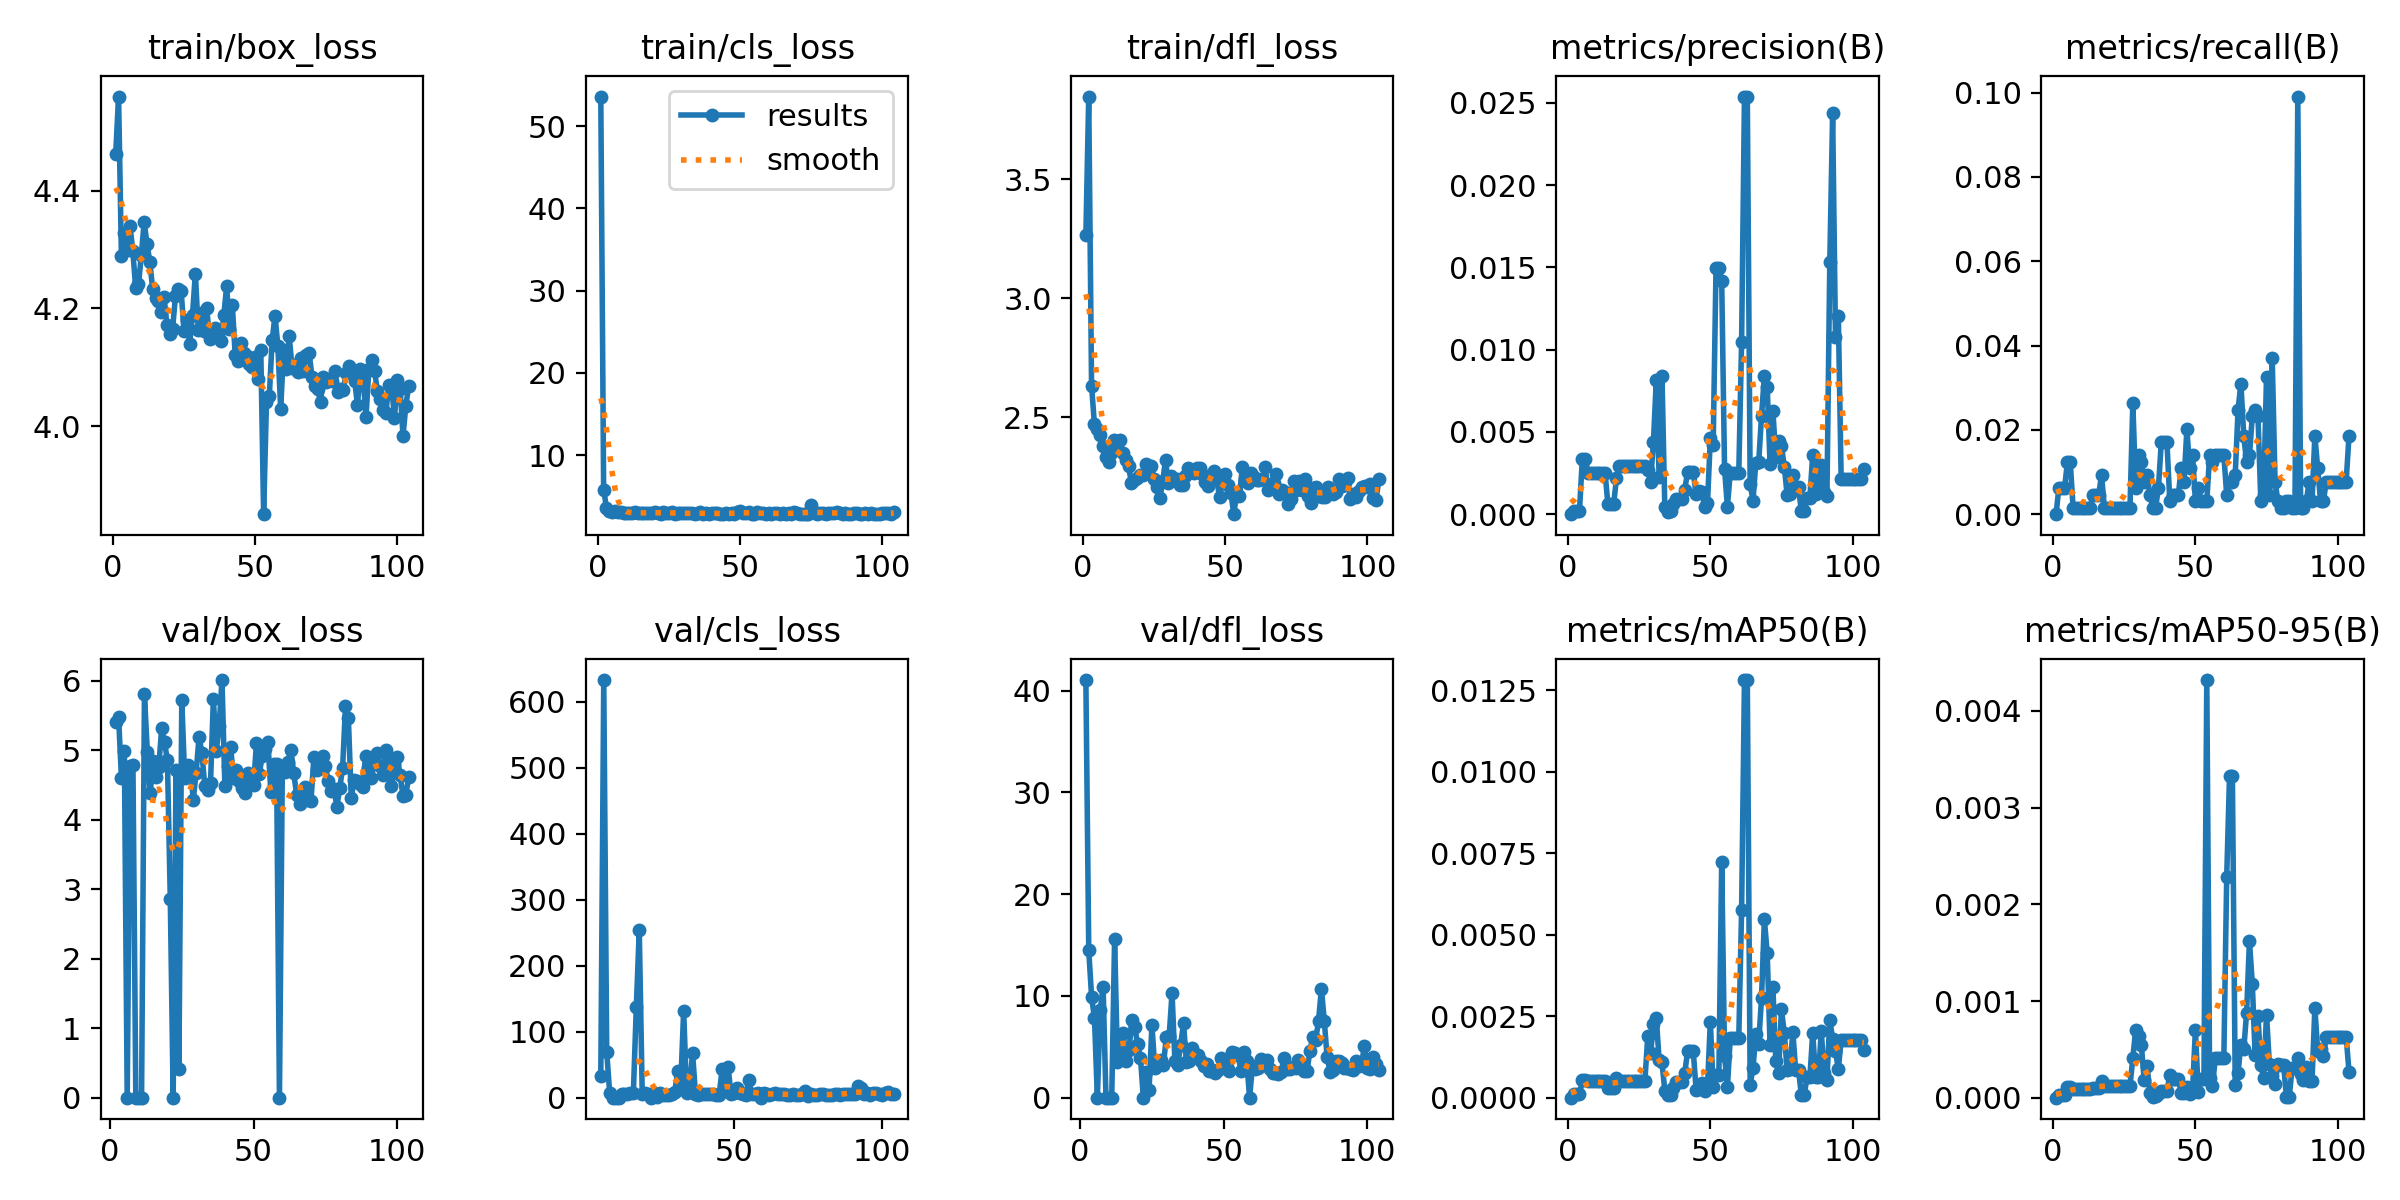

The data file committed next to this chart (first rows):
epoch, train/box_loss, train/cls_loss, train/dfl_loss, metrics/precision(B), metrics/recall(B), metrics/mAP50(B), metrics/mAP50-95(B), val/box_loss, val/cls_loss, val/dfl_loss, lr/pg0, lr/pg1, lr/pg2
1, 4.463, 53.59, 3.265, 0, 0, 0, 0, nan, nan, nan, 0.0802, 0.0002, 0.0002
2, 4.561, 5.825, 3.848, 0.0002, 0.00619, 0.0001, 3e-05, 5.402, inf, 41.04, 0.05941, 0.00041, 0.00041
3, 4.289, 3.634, 2.631, 0.0002, 0.00619, 0.0001, 3e-05, 5.473, inf, 14.48, 0.03862, 0.00062, 0.00062
4, 4.328, 3.289, 2.472, 0.0002, 0.00619, 0.0001, 3e-05, 4.594, inf, 9.871, 0.01783, 0.0008299, 0.0008299
5, 4.299, 3.165, 2.45, 0.00338, 0.01238, 0.00053, 0.00011, 4.994, 32.22, 7.811, 0.0009998, 0.0009998, 0.0009998
6, 4.34, 3.264, 2.424, 0.00338, 0.01238, 0.00053, 0.00011, 0, 633.2, 0, 0.0009998, 0.0009998, 0.0009998
7, 4.298, 3.084, 2.377, 0.00252, 0.00155, 0.00051, 9e-05, 4.777, 69.57, 8.644, 0.0009996, 0.0009996, 0.0009996
8, 4.235, 3.079, 2.33, 0.00252, 0.00155, 0.00051, 9e-05, 4.78, 7.464, 10.89, 0.0009995, 0.0009995, 0.0009995
9, 4.241, 2.986, 2.309, 0.00252, 0.00155, 0.00051, 9e-05, 0, 0, 0, 0.0009994, 0.0009994, 0.0009994
10, 4.291, 3.011, 2.35, 0.00252, 0.00155, 0.00051, 9e-05, 0, 0, 0, 0.0009992, 0.0009992, 0.0009992
11, 4.347, 3.018, 2.403, 0.00252, 0.00155, 0.00051, 9e-05, 0, 0, 0, 0.000999, 0.000999, 0.000999
12, 4.309, 2.985, 2.39, 0.00252, 0.00155, 0.00051, 9e-05, 5.803, 5.663, 15.62, 0.0009988, 0.0009988, 0.0009988
13, 4.279, 3.079, 2.405, 0.00252, 0.00155, 0.00051, 9e-05, 4.971, 5.926, 3.503, 0.0009986, 0.0009986, 0.0009986
14, 4.233, 2.988, 2.348, 0.0006, 0.00464, 0.00031, 0.0001, 4.377, 6.325, 4.196, 0.0009984, 0.0009984, 0.0009984
15, 4.218, 2.97, 2.319, 0.0006, 0.00464, 0.00031, 0.0001, 4.844, 7.661, 6.377, 0.0009981, 0.0009981, 0.0009981
16, 4.213, 2.99, 2.296, 0.0006, 0.00464, 0.00031, 0.0001, 4.618, 6.65, 3.557, 0.0009978, 0.0009978, 0.0009978
17, 4.194, 2.955, 2.221, 0.00218, 0.00929, 0.0006, 0.00017, 4.763, 136.8, 4.639, 0.0009975, 0.0009975, 0.0009975
18, 4.22, 2.958, 2.237, 0.00295, 0.00155, 0.00052, 0.00012, 5.318, 254, 7.639, 0.0009972, 0.0009972, 0.0009972
19, 4.173, 3.04, 2.242, 0.00295, 0.00155, 0.00052, 0.00012, 5.116, 5.529, 6.982, 0.0009968, 0.0009968, 0.0009968
20, 4.157, 3.15, 2.256, 0.00295, 0.00155, 0.00052, 0.00012, 4.851, 6.499, 5.265, 0.0009965, 0.0009965, 0.0009965
21, 4.165, 3.031, 2.256, 0.00295, 0.00155, 0.00052, 0.00012, 2.863, 5.729, 3.945, 0.0009961, 0.0009961, 0.0009961
22, 4.221, 2.915, 2.303, 0.00295, 0.00155, 0.00052, 0.00012, 0, 0, 0, 0.0009957, 0.0009957, 0.0009957
23, 4.233, 3.049, 2.285, 0.00295, 0.00155, 0.00052, 0.00012, 4.718, 6.517, 2.509, 0.0009953, 0.0009953, 0.0009953
24, 4.23, 3.013, 2.293, 0.00295, 0.00155, 0.00052, 0.00012, 0.416, 0.605, 0.7678, 0.0009948, 0.0009948, 0.0009948
25, 4.161, 3.018, 2.239, 0.00295, 0.00155, 0.00052, 0.00012, 5.727, 7.254, 7.129, 0.0009944, 0.0009944, 0.0009944
26, 4.181, 3.134, 2.206, 0.00295, 0.00155, 0.00052, 0.00012, 4.604, 4.769, 2.907, 0.0009939, 0.0009939, 0.0009939
27, 4.14, 2.926, 2.159, 0.00295, 0.00155, 0.00052, 0.00012, 4.781, 4.502, 3.328, 0.0009934, 0.0009934, 0.0009934
28, 4.189, 2.952, 2.23, 0.0027, 0.02632, 0.00188, 0.00041, 4.737, 4.219, 3.706, 0.0009929, 0.0009929, 0.0009929
29, 4.259, 2.938, 2.319, 0.00196, 0.00619, 0.00136, 0.0007, 4.286, 6.048, 3.231, 0.0009924, 0.0009924, 0.0009924
30, 4.163, 2.941, 2.221, 0.00438, 0.01393, 0.00226, 0.00064, 4.677, 8.919, 5.932, 0.0009918, 0.0009918, 0.0009918
31, 4.192, 2.943, 2.253, 0.00816, 0.01238, 0.00246, 0.00054, 5.185, 40.41, 6.038, 0.0009912, 0.0009912, 0.0009912
32, 4.162, 2.937, 2.235, 0.00227, 0.00774, 0.00115, 0.00018, 4.965, 17.89, 10.28, 0.0009906, 0.0009906, 0.0009906
33, 4.2, 2.929, 2.239, 0.00841, 0.00929, 0.00108, 0.00033, 4.484, 131.5, 3.597, 0.00099, 0.00099, 0.00099
34, 4.148, 2.893, 2.214, 0.00043, 0.00464, 0.00022, 5e-05, 4.427, 6.894, 3.192, 0.0009894, 0.0009894, 0.0009894
35, 4.156, 2.992, 2.216, 0.00014, 0.00155, 7e-05, 1e-05, 4.521, 9.671, 5.212, 0.0009888, 0.0009888, 0.0009888
36, 4.167, 3.086, 2.254, 0.00019, 0.00155, 8e-05, 2e-05, 5.739, 68.37, 7.319, 0.0009881, 0.0009881, 0.0009881
37, 4.155, 2.912, 2.288, 0.00059, 0.00619, 0.0003, 4e-05, 4.989, 5.955, 3.483, 0.0009874, 0.0009874, 0.0009874
38, 4.144, 2.96, 2.268, 0.00094, 0.01703, 0.00048, 7e-05, 5.345, 4.477, 3.558, 0.0009867, 0.0009867, 0.0009867
39, 4.188, 2.901, 2.264, 0.00094, 0.01703, 0.00048, 7e-05, 6.008, 5.066, 4.842, 0.000986, 0.000986, 0.000986
40, 4.237, 2.984, 2.288, 0.00094, 0.01703, 0.00048, 7e-05, 4.484, 6.119, 4.337, 0.0009852, 0.0009852, 0.0009852
41, 4.165, 2.959, 2.288, 0.00149, 0.0031, 0.00075, 0.00023, 4.774, 5.327, 4.237, 0.0009844, 0.0009844, 0.0009844
42, 4.205, 2.956, 2.263, 0.00256, 0.00464, 0.00142, 0.00019, 5.047, 5.445, 3.589, 0.0009837, 0.0009837, 0.0009837
43, 4.121, 2.871, 2.228, 0.00256, 0.00464, 0.00142, 0.00019, 4.602, 4.831, 3.115, 0.0009829, 0.0009829, 0.0009829
44, 4.112, 2.897, 2.212, 0.00256, 0.00464, 0.00142, 0.00019, 4.707, 4.733, 3.316, 0.000982, 0.000982, 0.000982
45, 4.141, 2.959, 2.257, 0.0012, 0.01084, 0.00025, 5e-05, 4.56, 4.295, 2.589, 0.0009812, 0.0009812, 0.0009812
46, 4.125, 2.869, 2.275, 0.00141, 0.00774, 0.00026, 5e-05, 4.462, 43.4, 2.702, 0.0009804, 0.0009804, 0.0009804
47, 4.119, 2.93, 2.24, 0.00135, 0.02012, 0.00045, 0.00011, 4.381, 11.48, 2.468, 0.0009795, 0.0009795, 0.0009795
48, 4.105, 2.897, 2.163, 0.00043, 0.01084, 0.00021, 4e-05, 4.677, 47.08, 2.735, 0.0009786, 0.0009786, 0.0009786
49, 4.101, 3.063, 2.226, 0.00066, 0.01393, 0.00034, 8e-05, 4.617, 5.159, 3.857, 0.0009777, 0.0009777, 0.0009777
50, 4.117, 3.185, 2.263, 0.0046, 0.0031, 0.00233, 0.0007, 4.501, 6.54, 3.461, 0.0009767, 0.0009767, 0.0009767
51, 4.081, 2.956, 2.213, 0.00418, 0.00619, 0.00033, 6e-05, 5.098, 13.95, 3.037, 0.0009758, 0.0009758, 0.0009758
52, 4.13, 2.982, 2.18, 0.01496, 0.0031, 0.00071, 0.00019, 4.662, 6.958, 2.583, 0.0009748, 0.0009748, 0.0009748
53, 3.85, 3.13, 2.092, 0.01496, 0.0031, 0.00071, 0.00019, 4.916, 5.712, 4.494, 0.0009738, 0.0009738, 0.0009738
54, 4.041, 2.925, 2.179, 0.01418, 0.0031, 0.00724, 0.00432, 5.018, 4.812, 4.408, 0.0009728, 0.0009728, 0.0009728
55, 4.051, 2.897, 2.169, 0.00276, 0.01393, 0.00129, 0.0002, 5.118, 26.84, 4.168, 0.0009718, 0.0009718, 0.0009718
56, 4.146, 3.064, 2.289, 0.00046, 0.01238, 0.00032, 0.00012, 4.392, 5.54, 2.634, 0.0009707, 0.0009707, 0.0009707
57, 4.188, 3.035, 2.234, 0.00249, 0.01393, 0.00182, 0.00041, 4.806, 5.043, 4.484, 0.0009697, 0.0009697, 0.0009697
58, 4.137, 2.952, 2.225, 0.00249, 0.01393, 0.00182, 0.00041, 4.807, 7.454, 3.556, 0.0009686, 0.0009686, 0.0009686
59, 4.029, 2.89, 2.266, 0.00249, 0.01393, 0.00182, 0.00041, 0, 0, 0, 0.0009675, 0.0009675, 0.0009675
60, 4.129, 2.933, 2.248, 0.00249, 0.01393, 0.00182, 0.00041, 4.7, 7.393, 3.107, 0.0009664, 0.0009664, 0.0009664
... 44 more rows
